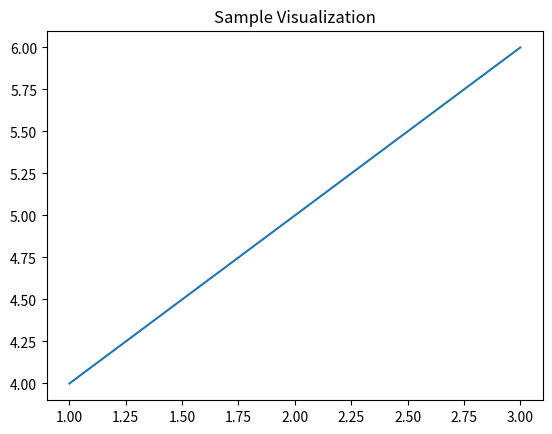

Source code (Python):
import matplotlib.pyplot as plt

def sample_plot():
    plt.plot([1, 2, 3], [4, 5, 6])
    plt.title("Sample Visualization")
    plt.show()

sample_plot()